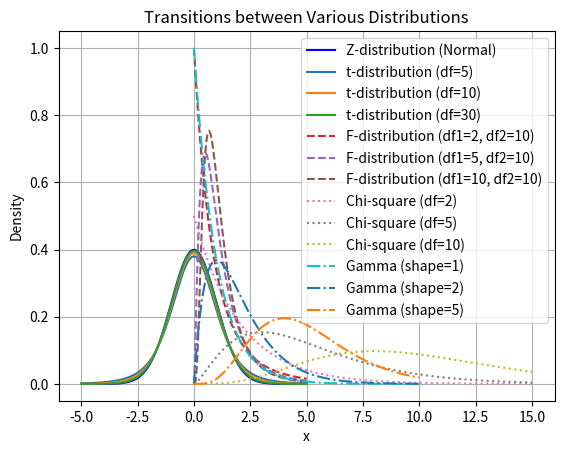

The matplotlib source for this figure:
import numpy as np
import matplotlib.pyplot as plt
from scipy.stats import norm, t, f, chi2, gamma

# Define the range for x values
x = np.linspace(-5, 5, 1000)
x_f = np.linspace(0, 5, 1000)  # For F-distribution and Gamma
x_chi2 = np.linspace(0, 15, 1000)  # For Chi-square
x_gamma = np.linspace(0, 10, 1000)  # For Gamma distribution

# Plot Z-distribution (standard normal distribution)
plt.plot(x, norm.pdf(x, 0, 1), label='Z-distribution (Normal)', color='blue')

# Plot t-distributions with different degrees of freedom
df_values = [5, 10, 30]
for df in df_values:
    plt.plot(x, t.pdf(x, df), label=f't-distribution (df={df})')

# Plot F-distributions with different degrees of freedom
f_df1 = [2, 5, 10]  # Numerator degrees of freedom
f_df2 = [10, 10, 10]  # Denominator degrees of freedom
for i, (df1, df2) in enumerate(zip(f_df1, f_df2)):
    plt.plot(x_f, f.pdf(x_f, df1, df2), label=f'F-distribution (df1={df1}, df2={df2})', linestyle='--')

# Plot Chi-square distributions with different degrees of freedom
chi2_df = [2, 5, 10]
for df in chi2_df:
    plt.plot(x_chi2, chi2.pdf(x_chi2, df), label=f'Chi-square (df={df})', linestyle=':')

# Plot Gamma distributions with different shape parameters
gamma_shape = [1, 2, 5]
for shape in gamma_shape:
    plt.plot(x_gamma, gamma.pdf(x_gamma, shape), label=f'Gamma (shape={shape})', linestyle='-.')

# Add labels and legend
plt.title('Transitions between Various Distributions')
plt.xlabel('x')
plt.ylabel('Density')
plt.legend()
plt.grid(True)

# Show plot
plt.show()
